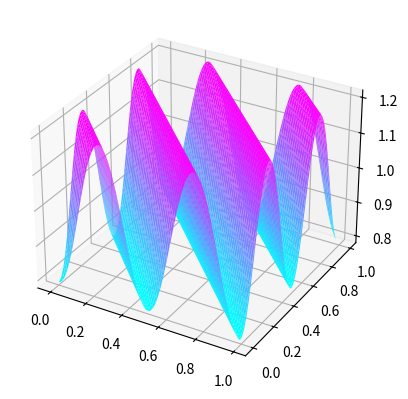

The script that saved this image: (Note: this script raises an exception after producing the figure.)
import numpy as np
from mpl_toolkits.mplot3d import Axes3D
import matplotlib.pyplot as plt
from matplotlib import cm

"""
Module for generating densities and related subroutines.
"""

def trig_density(s, L, d):
    """
    Construct a d-dimensional density in the Sobolev class W(s,L)
    under the trigonometric basis \phi_k(x) = e^{2i \pi k^Tx}
    """
    coeffs = [1]
    fns = [lambda x: 1]


    total = 0
    curr = [0 for i in range(d)]
    while total <= L:
        curr[np.argmin(curr)] += 1
        new_coeff = np.random.normal(0, 0.1)
        coeffs.append(new_coeff)
        fns.append(lambda x: np.exp(2j*np.pi*np.sum([curr[i]*x[i] for i in range(len(curr))])))
        total += new_coeff**2 * np.sum([curr[i]**(2*s) for i in range(len(curr))])
        
    return [coeffs, fns]

def uni_trig_density(beta, L = 10):
    """
    Construct a trigonometric density in one dimension with
    sobolev smoothness beta.
    """
    
    coeffs = [1]
    fns = [lambda x: 1]
    total = 0
    curr = 2
    Q = L**2/np.pi**(2*beta)
    while total <= Q:
        new_coeff = np.random.normal(0, 0.1)
        coeffs.append(new_coeff)
        if curr % 2 == 0:
            fns.append(lambda x: np.sqrt(2) * np.cos(np.pi*curr*x))
            total += new_coeff**2 * curr**(2*beta)
        else:
            fns.append(lambda x: np.sqrt(2) * np.sin(np.pi*(curr-1)*x))
            total += new_coeff**2 * (curr-1)**(2*beta)
        curr += 1
    return [coeffs, fns]

def linear_combination(coeffs, fns, x):
    return np.sum([coeffs[i]*fns[i](x) for i in range(len(coeffs))])
    
def uni_rejection_sample(coeffs, fns, n):
    """
    Rejection sampler for f(x) = \sum_i coeffs_i fns_i(x)
    Using uniform proposal distribution (which we hope will dominate 1/2 f(x))
    """
    x = []
    while len(x) < n:
        proposal_samples = np.random.uniform(0,1,n)
        us = np.random.uniform(0, 1, n)

        to_retain = [us[i] < linear_combination(coeffs, fns, proposal_samples[i])/2 for i in range(len(proposal_samples))]
        x.extend([proposal_samples[i] for i in range(len(proposal_samples)) if to_retain[i]])
    return x[0:n]

def rejection_sample(coeffs, fns, n, d):
    """
    Rejection sampler for f(x) = \sum_i coeffs_i fns_i(x)
    Using uniform proposal distribution (which we hope will dominate 1/2 f(x))
    """
    x = []
    while len(x) < n:
        proposal = np.random.uniform(0, 1, [n,d])
        us = np.random.uniform(0,1,n)
        to_retain = [i for i in range(n) if us[i] < linear_combination(coeffs, fns, [proposal[i,0], proposal[i,1]])/2]
        if x == []:
            x = proposal[to_retain,:]
        else:
            x = np.append(x, proposal[to_retain,:], 0)
    return x[0:n,:]

def plot_surface(coeffs, fns):
    """
    For a 2-d density, generate a mesh-grid of it's contours.
    """
    z = []
    x = np.arange(0, 1, 0.01)
    y = np.arange(0, 1, 0.01)
    for i in x:
        for j in y:
            z.append(linear_combination(coeffs, fns, [i,j]))
    z = np.array(z)
    Z = np.real(z.reshape(len(x), len(y)))
    X,Y = np.meshgrid(x,y)
    fig = plt.figure()
    ax = fig.add_subplot(111, projection='3d')
    ax.plot_surface(X,Y,Z, cmap=cm.cool)
    plt.show()
    return (X,Y,Z)

def plot_fn_histogram(coeffs, fns):
    x = np.arange(0, 1, 0.01)
    y = np.arange(0, 1, 0.01)
    z = []
    for i in x:
        for j in y:
            z.append(linear_combination(coeffs, fns, [i,j]))
    z = np.array(z)
    Z = np.real(z.reshape(len(x), len(y)))

    fig = plt.figure()
    ax = fig.add_subplot(111)
    ax.imshow(Z, extent=[0, 1.0, 0, 1.0], interpolation='nearest')
    plt.show()

def plot_data_histogram(data):
    assert data.shape[1] == 2
    H, xedges, yedges = np.histogram2d(data[:,0], data[:,1], bins=50)
    H.shape, xedges.shape, yedges.shape = ((50, 50), (51,), (51,))
    
    extent = [yedges[0], yedges[-1], xedges[-1], xedges[0]]
    fig = plt.figure()
    ax = fig.add_subplot(111)
    ax.imshow(H, extent=extent, interpolation='nearest')
    plt.show()



if __name__=='__main__':
    [coeffs, fns] = trig_density(4, 5, 2)
    plot_surface(coeffs, fns)
    data = rejection_sample(coeffs, fns, 100000, 2)
    plot_fn_histogram(coeffs, fns)
    plot_data_histogram(data)
